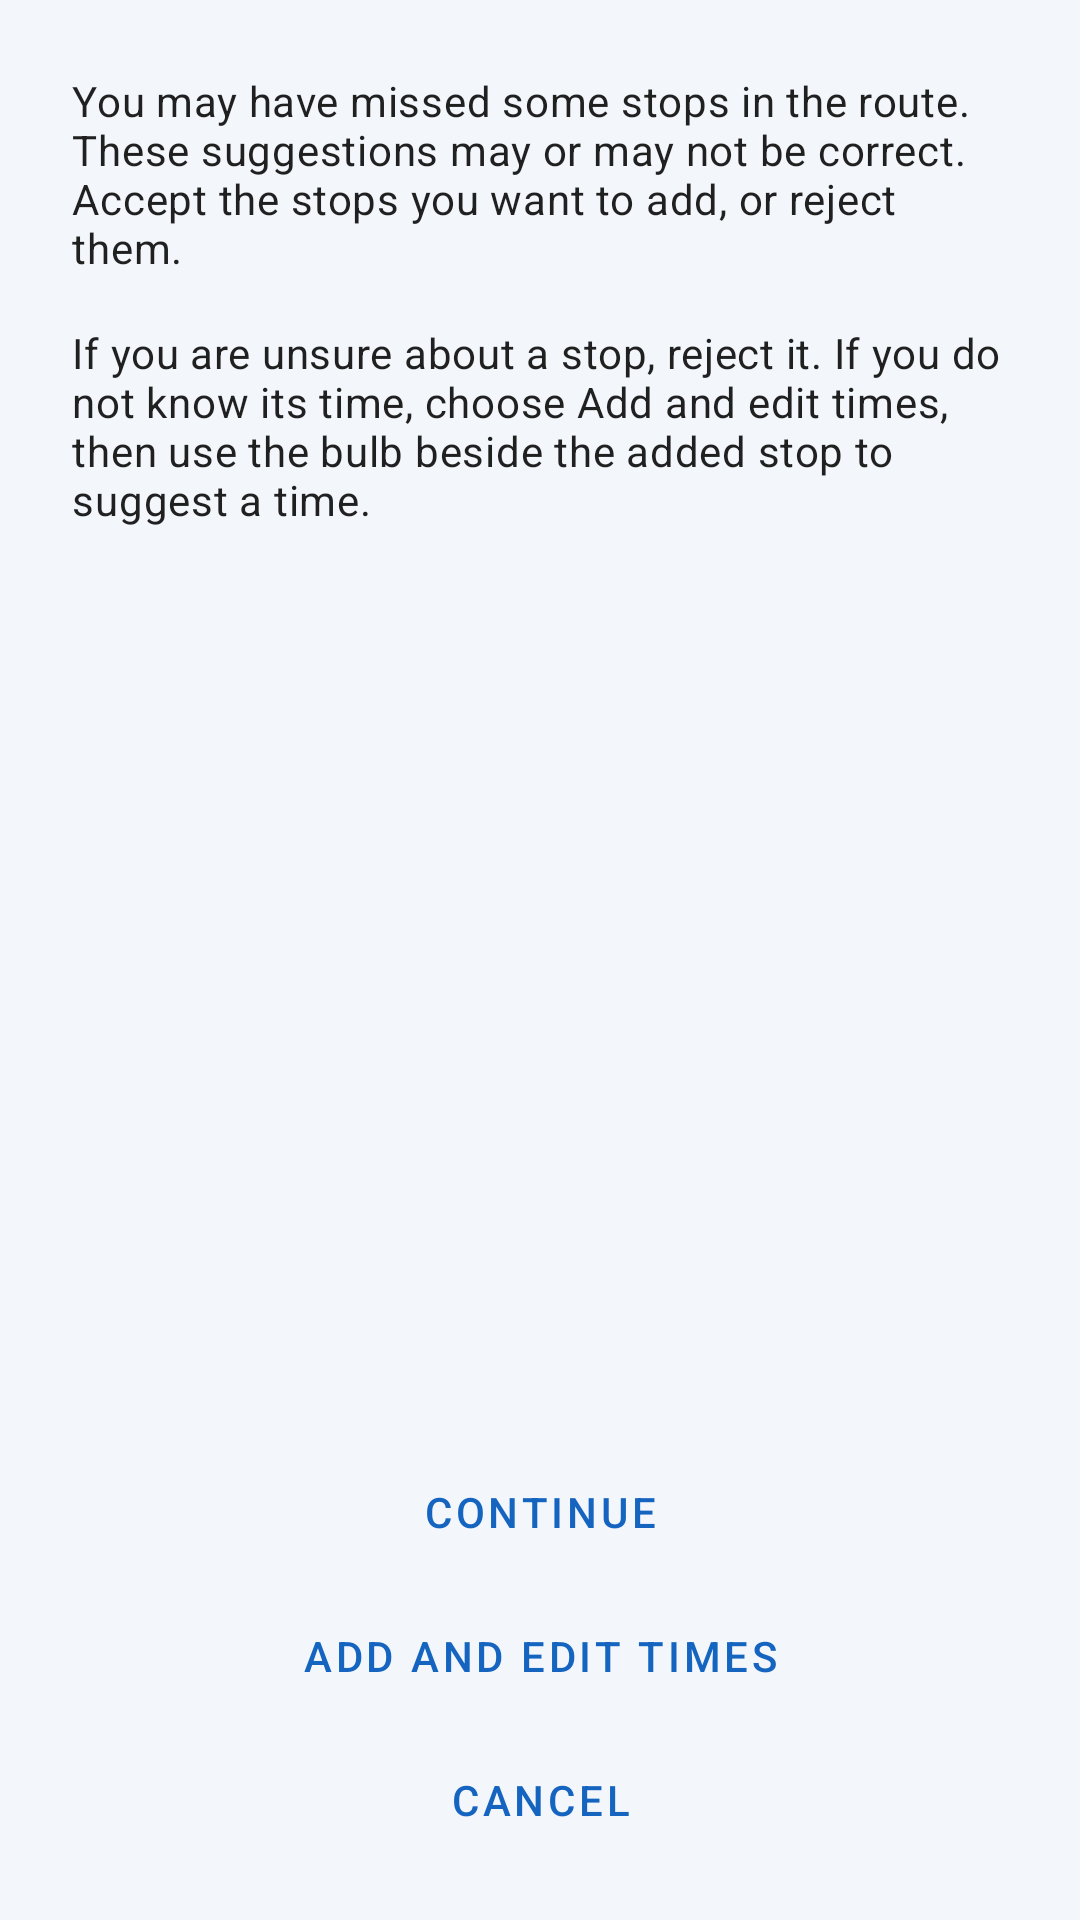

Write the Android layout XML for this screen, with the resource values it uses.
<!-- AndroidManifest.xml: application theme Theme.SanchariApp -->
<!-- res/layout/dialog_stop_suggestions.xml -->
<?xml version="1.0" encoding="utf-8"?>
<LinearLayout xmlns:android="http://schemas.android.com/apk/res/android"
    android:layout_width="match_parent"
    android:layout_height="wrap_content"
    android:orientation="vertical">

    <androidx.core.widget.NestedScrollView
        android:id="@+id/suggestionScroll"
        android:layout_width="match_parent"
        android:layout_height="0dp"
        android:layout_weight="1">

        <LinearLayout
            android:layout_width="match_parent"
            android:layout_height="wrap_content"
            android:orientation="vertical"
            android:padding="24dp">

            <TextView
                android:layout_width="match_parent"
                android:layout_height="wrap_content"
                android:text="@string/analysis_intro"
                android:textAppearance="?attr/textAppearanceBody2" />

            <LinearLayout
                android:id="@+id/suggestionGaps"
                android:layout_width="match_parent"
                android:layout_height="wrap_content"
                android:orientation="vertical" />

            <TextView
                android:layout_width="match_parent"
                android:layout_height="wrap_content"
                android:layout_marginTop="16dp"
                android:text="@string/analysis_guidance"
                android:textAppearance="?attr/textAppearanceBody2" />
        </LinearLayout>
    </androidx.core.widget.NestedScrollView>

    <LinearLayout
        android:id="@+id/suggestionActions"
        android:layout_width="match_parent"
        android:layout_height="wrap_content"
        android:orientation="vertical"
        android:paddingHorizontal="24dp"
        android:paddingTop="8dp"
        android:paddingBottom="16dp">

        <com.google.android.material.button.MaterialButton
            android:id="@+id/continueSuggestions"
            style="@style/Widget.MaterialComponents.Button.TextButton"
            android:layout_width="match_parent"
            android:layout_height="wrap_content"
            android:minHeight="48dp"
            android:text="@string/analysis_finish" />

        <com.google.android.material.button.MaterialButton
            android:id="@+id/editSuggestionTimes"
            style="@style/Widget.MaterialComponents.Button.TextButton"
            android:layout_width="match_parent"
            android:layout_height="wrap_content"
            android:minHeight="48dp"
            android:text="@string/analysis_edit_times" />

        <com.google.android.material.button.MaterialButton
            android:id="@+id/cancelSuggestions"
            style="@style/Widget.MaterialComponents.Button.TextButton"
            android:layout_width="match_parent"
            android:layout_height="wrap_content"
            android:minHeight="48dp"
            android:text="@android:string/cancel" />
    </LinearLayout>
</LinearLayout>
<!-- resources referenced by this layout -->
<resources>
  <string name="analysis_edit_times">Add and edit times</string>
  <string name="analysis_finish">Continue</string>
  <string name="analysis_guidance">If you are unsure about a stop, reject it. If you do not know its time, choose Add and edit times, then use the bulb beside the added stop to suggest a time.</string>
  <string name="analysis_intro">You may have missed some stops in the route. These suggestions may or may not be correct. Accept the stops you want to add, or reject them.</string>
  <style name="Theme.SanchariApp" parent="Theme.MaterialComponents.DayNight.DarkActionBar">
          <item name="colorPrimary">@color/brand_primary</item>
          <item name="colorPrimaryVariant">@color/brand_primary_variant</item>
          <item name="colorOnPrimary">@color/brand_on_primary</item>
          <item name="colorSecondary">@color/action_green</item>
          <item name="colorSecondaryVariant">@color/action_green_variant</item>
          <item name="colorOnSecondary">@color/action_on_green</item>
          <item name="android:windowFullscreen">false</item>
          <item name="android:windowBackground">@color/home_background</item>
          
          <item name="android:colorPrimaryDark">@color/home_background</item>
          <item name="android:statusBarColor">@color/home_background</item>
          <item name="android:windowLightStatusBar">@bool/light_status_bar</item>
          <item name="appBarLayoutStyle">@style/Widget.Sanchari.AppBarLayout</item>
          <item name="toolbarStyle">@style/Widget.Sanchari.Toolbar</item>
          <item name="actionBarStyle">@style/Widget.Sanchari.ActionBar</item>
      </style>
  <color name="brand_primary">#1565C0</color>
  <color name="brand_primary_variant">#0D47A1</color>
  <color name="brand_on_primary">#FFFFFF</color>
  <color name="action_green">#2E7D32</color>
  <color name="action_green_variant">#1B5E20</color>
  <color name="action_on_green">#FFFFFF</color>
  <color name="home_background">#F3F6FB</color>
  <style name="Widget.Sanchari.AppBarLayout" parent="Widget.Design.AppBarLayout">
          <item name="android:background">@color/brand_header</item>
      </style>
  <style name="Widget.Sanchari.Toolbar" parent="Widget.MaterialComponents.Toolbar">
          <item name="android:background">@color/brand_header</item>
          <item name="titleTextColor">@color/white</item>
          <item name="subtitleTextColor">@color/white</item>
          <item name="navigationIconTint">@color/white</item>
      </style>
  <style name="Widget.Sanchari.ActionBar" parent="Widget.AppCompat.ActionBar.Solid">
          <item name="background">@color/brand_header</item>
      </style>
  <color name="brand_header">#1565C0</color>
  <color name="white">#FFFFFFFF</color>
</resources>
